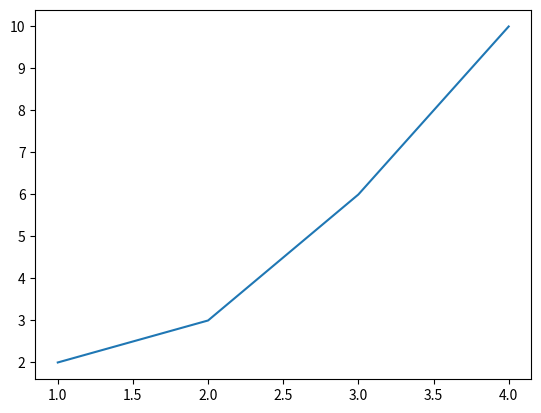

This figure's Python source:
from matplotlib import pyplot as plt
from matplotlib.ticker import MultipleLocator
import numpy as np
import math


def get_delta(y_max, y_min):
    lst_num = [1, 2, 5]
    lst_minor = [0.5, 1, 1]
    n = len(lst_num)
    delta_y = lst_num[0]
    delta_minor = lst_minor[0]

    n_ticks = math.floor((y_max - y_min) / delta_y)

    i = 0
    while n_ticks > 4:
        delta_y = lst_num[i % n] * 10 ** math.floor(i / n)
        delta_minor = lst_minor[i % n] * 10 ** math.floor(i / n)
        n_ticks = math.floor((y_max - y_min) / delta_y)
        i = i + 1
    return delta_y, delta_minor


def main():
    x = np.array([1, 2, 3, 4])
    y = np.array([2, 3, 6, 10])
    plt.plot(x, y)
    max_y = np.max(y)
    min_y = np.min(y)
    fig, axes = plt.subplots(1, 1, figsize=(10, 15))
    delta, delta_minor = get_delta(max_y, min_y)
    print(delta, delta_minor)
    axes.yaxis.set_major_locator(MultipleLocator(delta))
    axes.yaxis.set_minor_locator(MultipleLocator(delta_minor))

    y_max = math.ceil(max_y / delta) * delta + delta / 2.0
    y_min = math.floor(min_y / delta) * delta
    axes.set_ylim(y_min, y_max)
    plt.show()


if __name__ == "__main__":
    main()
